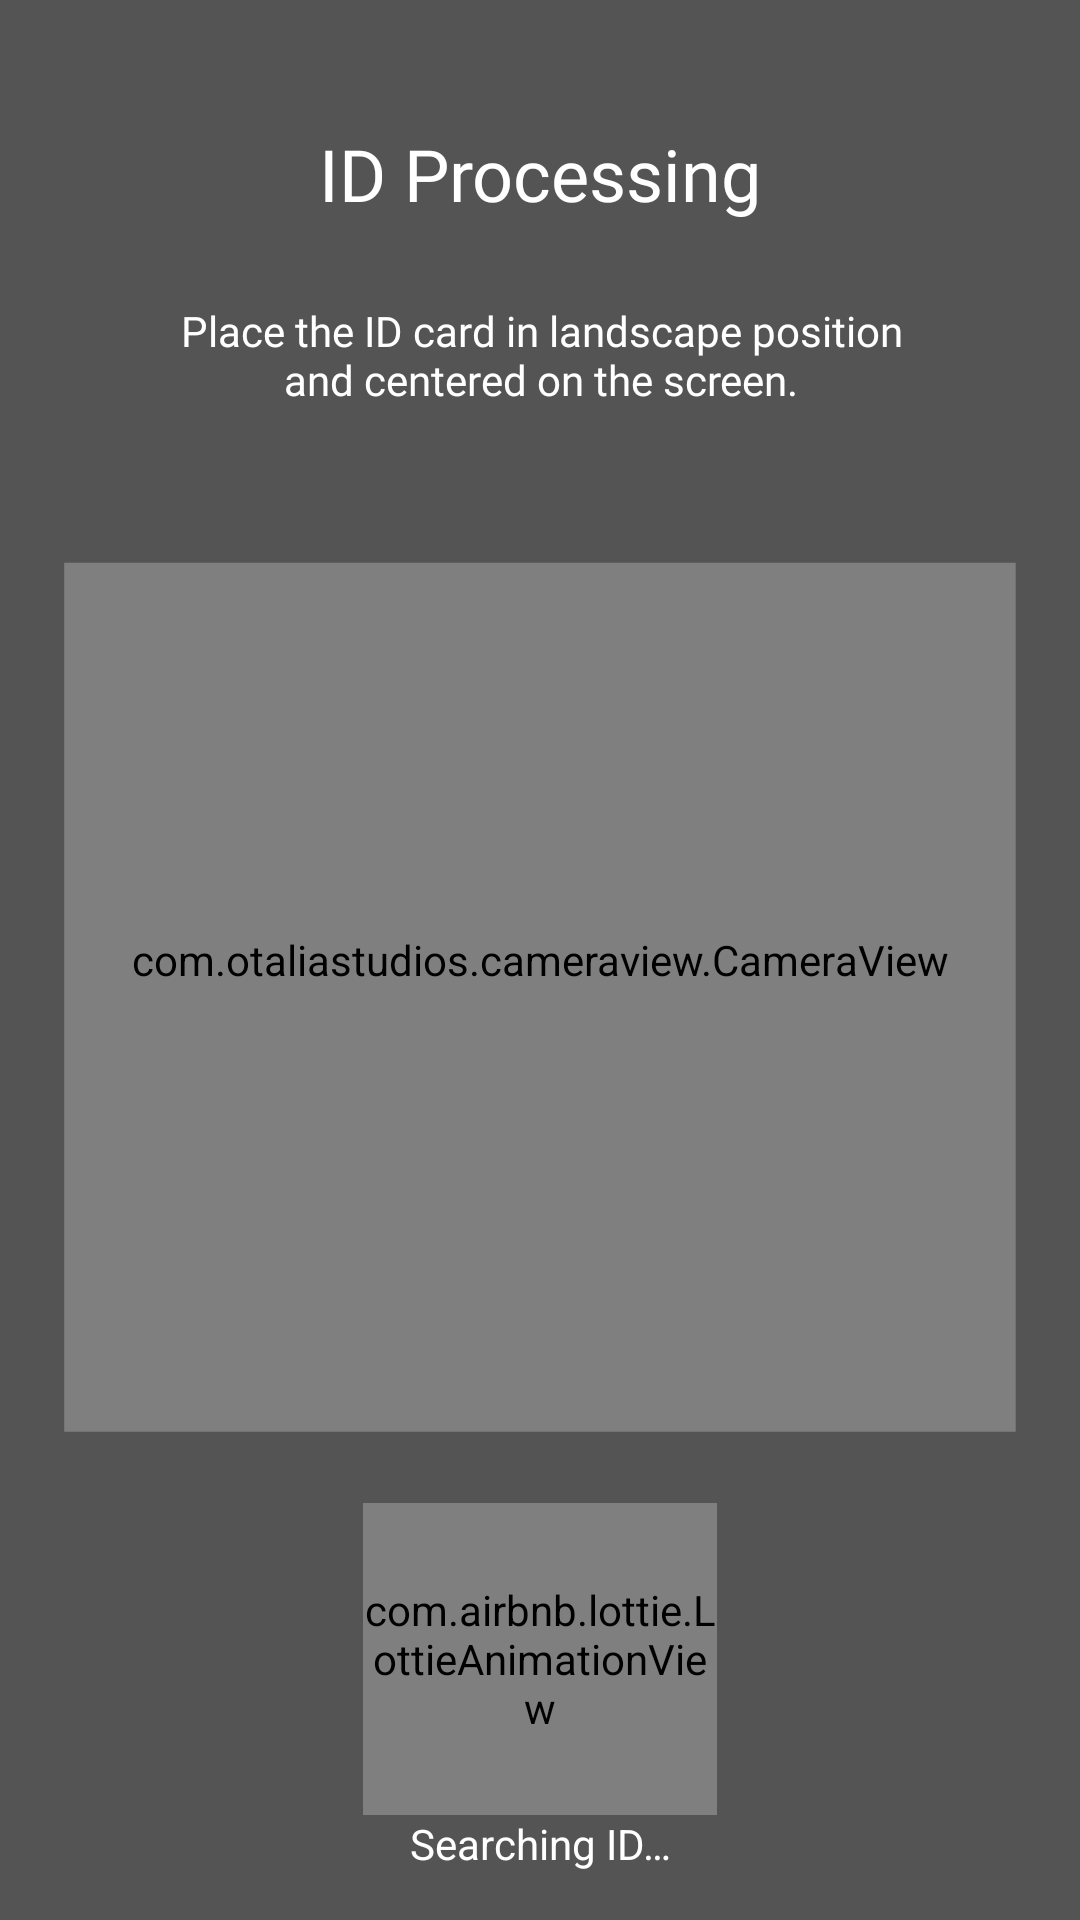

Android layout source for this screen:
<!-- AndroidManifest.xml: application theme FirmingTheme -->
<!-- res/layout/dni_layout.xml -->
<?xml version="1.0" encoding="utf-8"?>
<android.support.constraint.ConstraintLayout
    xmlns:android="http://schemas.android.com/apk/res/android"
    xmlns:app="http://schemas.android.com/apk/res-auto"
    android:background="@drawable/gradient_background"
    android:layout_width="match_parent"
    android:layout_height="match_parent">


    
    <com.otaliastudios.cameraview.CameraView
        xmlns:app="http://schemas.android.com/apk/res-auto"
        android:id="@+id/cameraView"
        android:layout_width="match_parent"
        android:layout_height="match_parent"
        android:layout_gravity="center"
        android:keepScreenOn="true"
        app:cameraPlaySounds="true"
        app:cameraGrid="off"
        app:cameraCropOutput="false"
        app:cameraFacing="back"
        app:cameraFlash="off"
        app:cameraAudio="on"
        app:cameraGestureTap="focusWithMarker"
        app:cameraGestureLongTap="none"
        app:cameraGesturePinch="zoom"
        app:cameraGestureScrollHorizontal="exposureCorrection"
        app:cameraGestureScrollVertical="none"
        app:cameraJpegQuality="100"
        app:cameraSessionType="picture" />


    <android.support.constraint.ConstraintLayout
        xmlns:android="http://schemas.android.com/apk/res/android"
        xmlns:app="http://schemas.android.com/apk/res-auto"
        android:orientation="vertical"
        android:background="@drawable/mask2"
        android:layout_width="match_parent"
        android:layout_height="match_parent">


        <TextView
            android:id="@+id/dni_info"
            android:layout_width="245dp"
            android:layout_height="57dp"
            android:layout_marginTop="16dp"
            android:fontFamily="@font/avenir_light"
            android:gravity="center"
            android:text="@string/dni_info"
            android:textColor="@color/firmingWhite"
            android:textSize="14sp"
            app:layout_constraintHorizontal_bias="0.503"
            app:layout_constraintLeft_toLeftOf="parent"
            app:layout_constraintRight_toRightOf="parent"
            app:layout_constraintTop_toBottomOf="@+id/dni_title" />

        <TextView
            android:id="@+id/dni_title"
            android:layout_width="wrap_content"
            android:layout_height="wrap_content"
            android:layout_marginBottom="8dp"
            android:layout_marginTop="8dp"
            android:fontFamily="@font/raleway"
            android:text="@string/dni_title"
            android:textColor="@color/firmingWhite"
            android:textSize="24sp"
            app:layout_constraintBottom_toBottomOf="parent"
            app:layout_constraintHorizontal_bias="0.50"
            app:layout_constraintLeft_toLeftOf="parent"
            app:layout_constraintRight_toRightOf="parent"
            app:layout_constraintTop_toTopOf="parent"
            app:layout_constraintVertical_bias="0.057" />


        <com.airbnb.lottie.LottieAnimationView
            android:id="@+id/animation_view"
            android:layout_width="118dp"
            android:layout_height="104dp"
            app:layout_constraintBottom_toTopOf="@+id/loading_text"
            app:layout_constraintHorizontal_bias="0.50"
            app:layout_constraintLeft_toLeftOf="parent"
            app:layout_constraintRight_toRightOf="parent"
            app:lottie_autoPlay="true"
            app:lottie_fileName="loading.json"
            app:lottie_loop="true" />

        <TextView
            android:id="@+id/loading_text"
            android:layout_width="wrap_content"
            android:layout_height="wrap_content"
            android:textColor="@color/firmingWhite"
            android:layout_marginBottom="16dp"
            android:text="@string/searching_dni"
            app:layout_constraintBottom_toBottomOf="parent"
            app:layout_constraintLeft_toLeftOf="parent"
            app:layout_constraintRight_toRightOf="parent" />


    </android.support.constraint.ConstraintLayout>


</android.support.constraint.ConstraintLayout>
<!-- resources referenced by this layout -->
<resources>
  <color name="firmingWhite">#ffffff</color>
  <!-- drawable gradient_background (drawable) -->
  <?xml version="1.0" encoding="utf-8"?>
  <selector xmlns:android="http://schemas.android.com/apk/res/android">
      <item>
          <shape>
              <gradient
                  android:angle="90"
                  android:endColor="@color/colorPrimary"
                  android:startColor="@color/colorPrimaryDark"
                  android:type="linear" />
          </shape>
      </item>
  </selector>
  <!-- drawable mask2 (drawable) -->
  <vector android:height="665dp" android:viewportHeight="665"
      android:viewportWidth="513.051" android:width="487dp"  xmlns:android="http://schemas.android.com/apk/res/android">
      <path android:fillColor="#55000000" android:pathData="M0,0v920.7h513.1V0H0zM482.5,495.9h-452v-301h452V495.9z"/>
  </vector>
  <string name="dni_info">Place the ID card in landscape position and centered on the screen.</string>
  <string name="dni_title">ID Processing</string>
  <string name="searching_dni">Searching ID…</string>
  <style name="FirmingTheme" parent="Theme.AppCompat.Light.NoActionBar">
          
          <item name="colorPrimary">@color/colorPrimary</item>
          <item name="colorPrimaryDark">@color/colorPrimaryDark</item>
          <item name="colorAccent">@color/colorAccent</item>
      </style>
  <color name="colorPrimary">#1eb6c4</color>
  <color name="colorPrimaryDark">#254992</color>
  <color name="colorAccent">#ff6e40</color>
</resources>
